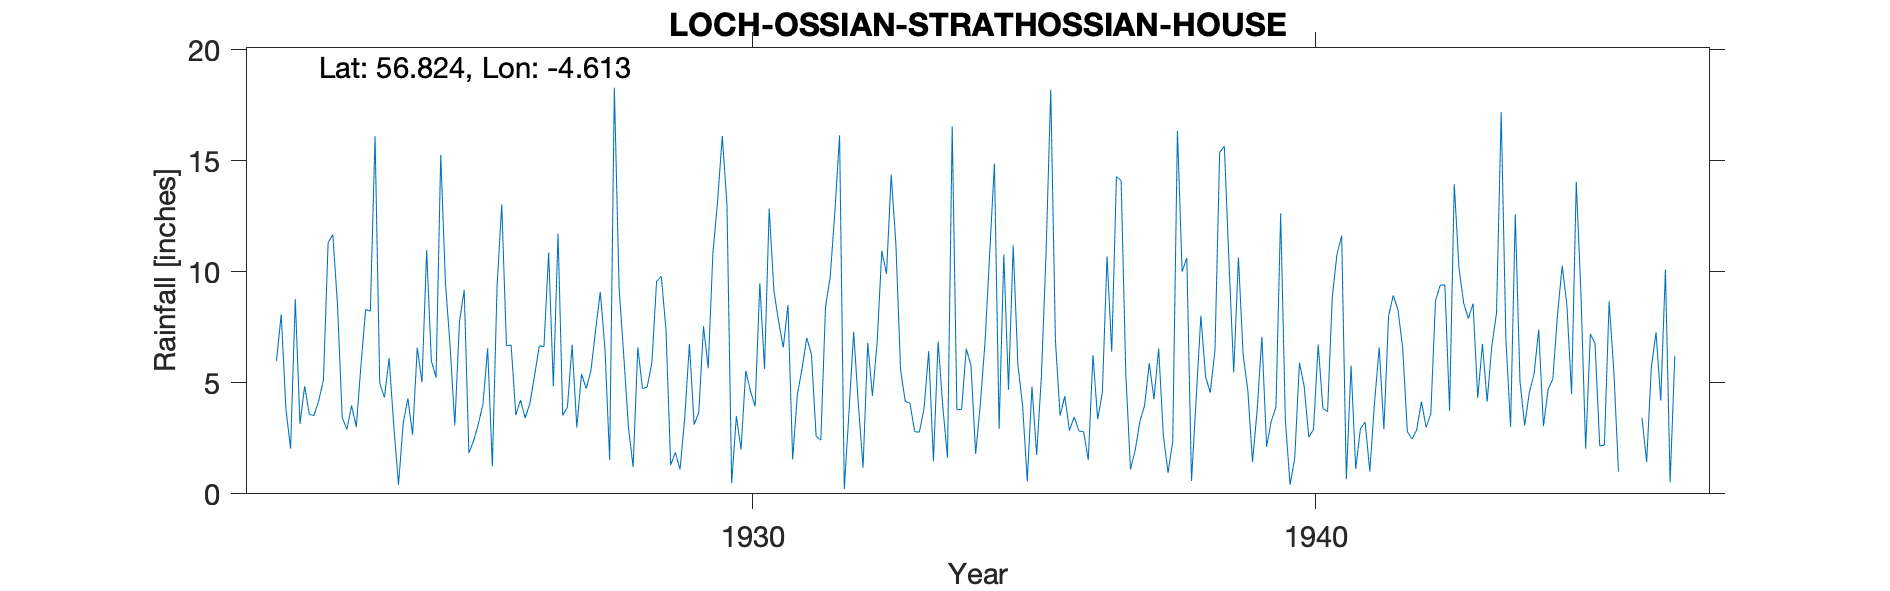

Data behind this chart, as committed beside it:
LOCH OSSIAN, STRATHOSSIAN HOUSE, , , , , , , , , , , , , , , , , , , , , , , 
Grid ref, NN 406 734, Long, -4.613, Lat, 56.82, Elevation, 1180, ft, , , , , , , , , , , , , , , 
Station no, 5727, , , , , , , , , , , , , , , , , , , , , , 
, 1920, 1921, 1922, 1923, 1924, 1925, 1926, 1927, 1928, 1929, 1930, 1931, 1932, 1933, 1934, 1935, 1936, 1937, 1938, 1939, 1940, 1941, 1942
January, , , 5.99, 11.68, 6.11, 9.51, 13.04, 11.73, 18.3, 1.3, 13.03, 6.6, 16.15, 11.25, 16.55, 4.69, 4.4, 14.1, 16.35, 5.47, 0.41, 0.66, 6.58
February, , , 8.09, 8.51, 3.04, 6.64, 6.68, 3.53, 9.32, 1.86, 0.48, 8.51, 0.22, 5.57, 3.79, 11.19, 2.85, 5.4, 10.01, 10.65, 1.61, 5.78, 2.8
March, , , 3.83, 3.45, 0.41, 3.09, 6.7, 3.91, 6.23, 1.1, 3.5, 1.55, 3.66, 4.16, 3.8, 5.81, 3.47, 1.1, 10.63, 6.27, 5.91, 1.12, 2.47
April, , , 2.04, 2.9, 3.18, 7.76, 3.55, 6.72, 3, 3.43, 2, 4.48, 7.3, 4.09, 6.54, 3.99, 2.83, 1.97, 0.58, 4.67, 4.86, 2.94, 2.89
May, , , 8.78, 3.98, 4.3, 9.19, 4.22, 2.99, 1.21, 6.75, 5.55, 5.63, 4.04, 2.8, 5.78, 0.56, 2.8, 3.26, 4.32, 1.44, 2.55, 3.24, 4.16
June, , , 3.15, 3.01, 2.66, 1.84, 3.42, 5.4, 6.6, 3.12, 4.64, 7.03, 1.18, 2.78, 1.8, 4.83, 1.53, 3.98, 8.03, 3.8, 2.91, 1.01, 2.99
July, , , 4.85, 5.8, 6.59, 2.38, 4.07, 4.74, 4.74, 3.67, 3.94, 6.29, 6.81, 3.84, 4.05, 1.75, 6.25, 5.88, 5.27, 7.07, 6.72, 4.08, 3.62
August, , , 3.58, 8.31, 5.02, 3.13, 5.33, 5.53, 4.81, 7.55, 9.49, 2.6, 4.41, 6.43, 6.84, 5.26, 3.36, 4.26, 4.56, 2.13, 3.84, 6.6, 8.7
September, , , 3.53, 8.22, 10.98, 4.05, 6.67, 7.37, 5.92, 5.66, 5.63, 2.42, 6.82, 1.47, 10.89, 10.83, 4.56, 6.54, 6.47, 3.28, 3.71, 2.91, 9.4
October, , , 4.2, 16.11, 5.99, 6.56, 6.63, 9.1, 9.57, 10.84, 12.85, 8.43, 10.94, 6.86, 14.88, 18.2, 10.7, 2.63, 15.38, 3.92, 8.85, 8.03, 9.41
November, , , 5.12, 4.99, 5.23, 1.23, 10.87, 6.53, 9.8, 13.18, 9.15, 9.76, 9.91, 3.93, 2.92, 6.9, 6.4, 0.95, 15.66, 12.63, 10.8, 8.94, 3.74
December, , , 11.32, 4.34, 15.28, 9.34, 4.84, 1.53, 7.4, 16.12, 7.77, 12.73, 14.38, 1.62, 10.79, 3.52, 14.3, 2.36, 10.36, 3.32, 11.63, 8.29, 13.95
Total, , , 64.48, 81.3, 68.79, 64.72, 76.02, 69.08, 86.9, 74.58, 78.03, 76.03, 85.82, 54.8, 88.63, 77.53, 63.45, 52.43, 107.6, 64.65, 63.8, 53.6, 70.71
1945/6 Deletions due to estimations, , , , , , , , , , , , , , , , , , , , , , , 
